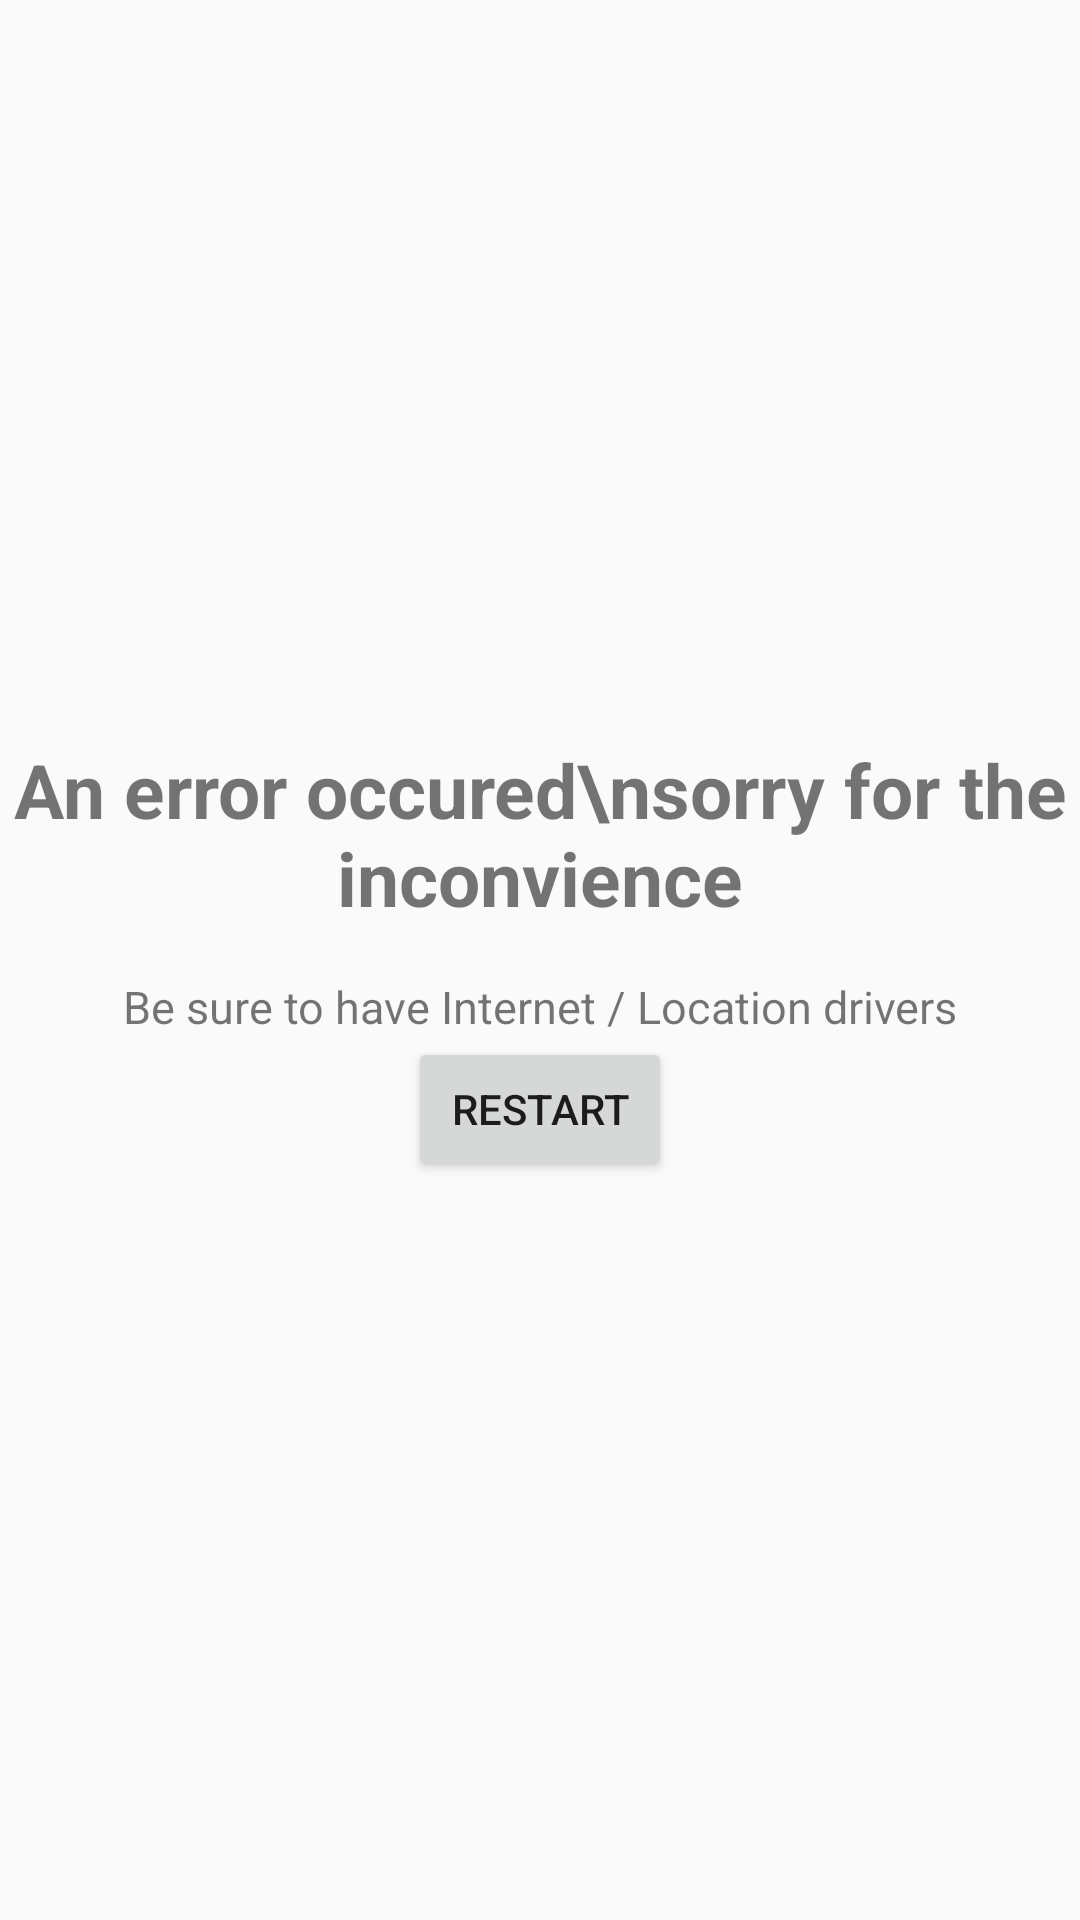

Write the Android layout XML for this screen, with the resource values it uses.
<!-- AndroidManifest.xml: application theme AppTheme -->
<!-- res/layout/activity_error.xml -->
<?xml version="1.0" encoding="utf-8"?>
<LinearLayout xmlns:android="http://schemas.android.com/apk/res/android"
    xmlns:app="http://schemas.android.com/apk/res-auto"
    xmlns:tools="http://schemas.android.com/tools"
    android:layout_width="match_parent"
    android:layout_height="match_parent"
    android:gravity="center_vertical"
    android:orientation="vertical"
    tools:context="com.jeomix.android.gpstracker.files.UI.ErrorActivity">
        <TextView
            android:layout_width="match_parent"
            android:layout_height="wrap_content"

            android:gravity="center_horizontal|center_vertical"
            android:text="An error occured\nsorry for the inconvience"
            android:textStyle="bold"
            android:textSize="25sp"/>
        <TextView
            android:layout_marginTop="16dp"
            android:layout_width="match_parent"
            android:layout_height="wrap_content"

            android:gravity="center_horizontal|center_vertical"
            android:text="Be sure to have Internet / Location drivers"
            android:textSize="15sp"/>
        <Button
            android:layout_gravity="center_vertical|center_horizontal"
            android:layout_width="wrap_content"
            android:layout_height="wrap_content"
            android:text="Restart"
            android:onClick="restart"/>


</LinearLayout>
<!-- resources referenced by this layout -->
<resources>
  <style name="AppTheme" parent="Theme.AppCompat.Light.DarkActionBar">
          
          <item name="colorPrimary">@color/colorPrimary</item>
          <item name="colorPrimaryDark">@color/colorPrimaryDark</item>
          <item name="colorAccent">@color/colorAccent</item>
      </style>
  <color name="colorPrimary">#3F51B5</color>
  <color name="colorPrimaryDark">#303F9F</color>
  <color name="colorAccent">#FF4081</color>
</resources>
